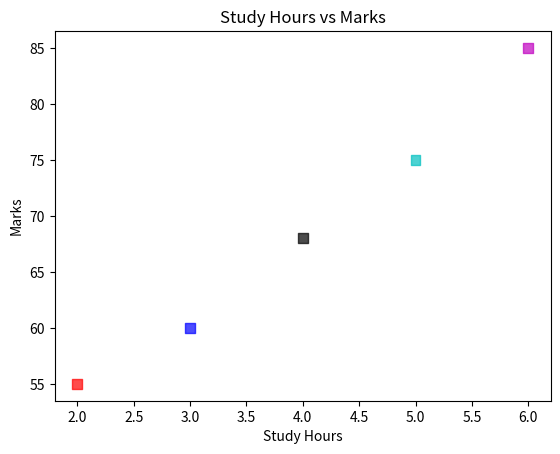

Generate this figure with matplotlib:
'''
- Scatter Plot:
     A scatter plot is used to visualize the relationship between two variables 
     by plotting points on a 2D plane.Each point represents one observation.
     It’s great for spotting patterns, correlations analysis, outliers detection, 
     Regression analysis, Clustering and Feature relationships.
     
     plt.scatter(x, y)
        x → Horizontal values
        y → Vertical values

     Unlike plt.plot(), scatter points are not connected by lines.

🔹 Customization Options:
     plt.scatter(x,y,
                 color='r',
                 marker='o',
                 s=20,
                 alpha=0.5,
                 edgecolor="y",
                 linewidth=1.5
                 )

     color → Point color ("red", "blue", hex codes like "#1f77b4").
     marker → Shape of points ("o", "s", "^", "*", "+").
     s → Size of points. It represents the marker area (in points²)
     alpha → Transparency (0 to 1).
     edgecolor - Set Border color of point
     linewidth - Thickness of point edges

'''

import matplotlib.pyplot as plt

hours = [2, 3, 4, 5, 6]
marks = [55, 60, 68, 75, 85]

# plt.scatter(hours, marks)
plt.scatter(hours, marks,
            color=['r','b','k','c','m'],
            marker='s',
            s=50,
            alpha=0.7,
            
            )



plt.title("Study Hours vs Marks")
plt.xlabel("Study Hours")
plt.ylabel("Marks")


plt.show()
